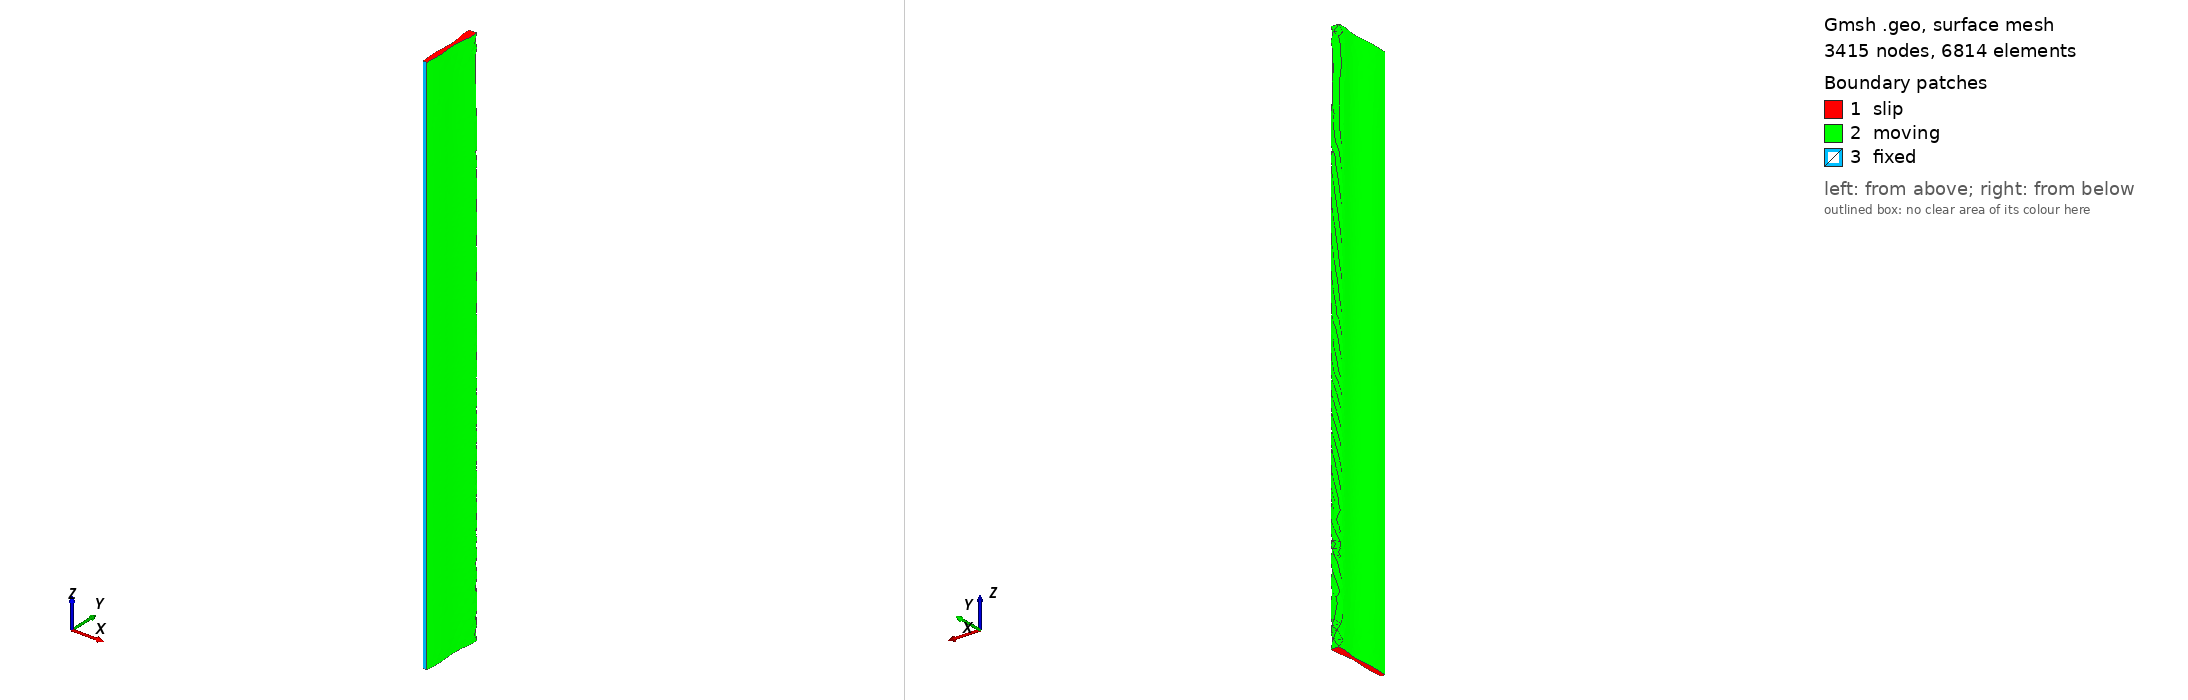

Gmsh geometry script, surface-meshed: 3415 nodes, 6814 surface elements. Boundary patches (legend numbers): 1 slip, 2 moving, 3 fixed. Left view from above one corner, right view from below the opposite corner. Legend entries are the model's physical surfaces. The drawing asked Gmsh for element sizes between 1% and 20% of the model's largest extent; the script's own settings can give other sizes.

=== solid.geo (drawn) ===
// Turn on labels
SetFactory("OpenCASCADE");


// Mesh parameters:
meshSize = 0.5;
// Box parameters
Lx = 8; 
Ly = 6;
Lz = 30;
flapWidth = 0.2;
flapHeight = 3.5;
flapBase = flapWidth;
flapStart = 0;
flapLength = Lz;


// Make flap
baseR = newp; Point(baseR) = {flapBase/2, 0, flapStart, meshSize}; 
p = newp; Point(p) = {3/4*flapWidth, 1/4*flapHeight, flapStart, meshSize}; 
p = newp; Point(p) = {3/4*flapWidth, 3/4*flapHeight, flapStart, meshSize}; 
p = newp; Point(p) = {flapWidth/2, flapHeight, flapStart, meshSize}; 
p = newp; Point(p) = {-flapWidth/2, flapHeight, flapStart, meshSize}; 
p = newp; Point(p) = {-3/4*flapWidth, 3/4*flapHeight, flapStart, meshSize}; 
p = newp; Point(p) = {-3/4*flapWidth, 1/4*flapHeight, flapStart, meshSize}; 
baseL = newp; Point(baseL) = {-flapBase/2, 0, flapStart, meshSize}; 
ls1 = newl; Spline(ls1)={baseR:baseL:1}; 
base = newl; Line(base) = {baseL, baseR};
cl = newcl; Curve Loop(cl) = {ls1, base};
flapS = news; Plane Surface(flapS) = {cl};

If (flapStart + flapLength > Lz)
    flapLength = Lz - flapStart;
EndIf
flapFull[] = Extrude { 0, 0, flapLength }{Surface{flapS};};
flap = flapFull[1];

Physical Surface("moving") = {5};
Physical Surface("slip") = {};
Physical Surface("fixed") = {6};

flapEnd = flapStart + flapLength;
If (flapEnd < Lz && flapStart > 0)
    Physical Surface("moving", 0) += {4, 7}; 
ElseIf (flapEnd < Lz && flapStart == 0)
    Physical Surface("moving", 0) += {7}; 
    Physical Surface("slip", 2) += {4}; 
ElseIf (flapEnd == Lz && flapStart > 0)
    Physical Surface("moving", 0) += {4}; 
    Physical Surface("slip", 2) += {7}; 
Else
    Physical Surface("slip", 2) += {4, 7}; 
EndIf

Physical Volume("solid") = {flap};

Characteristic Length{Point{:}} = meshSize;
